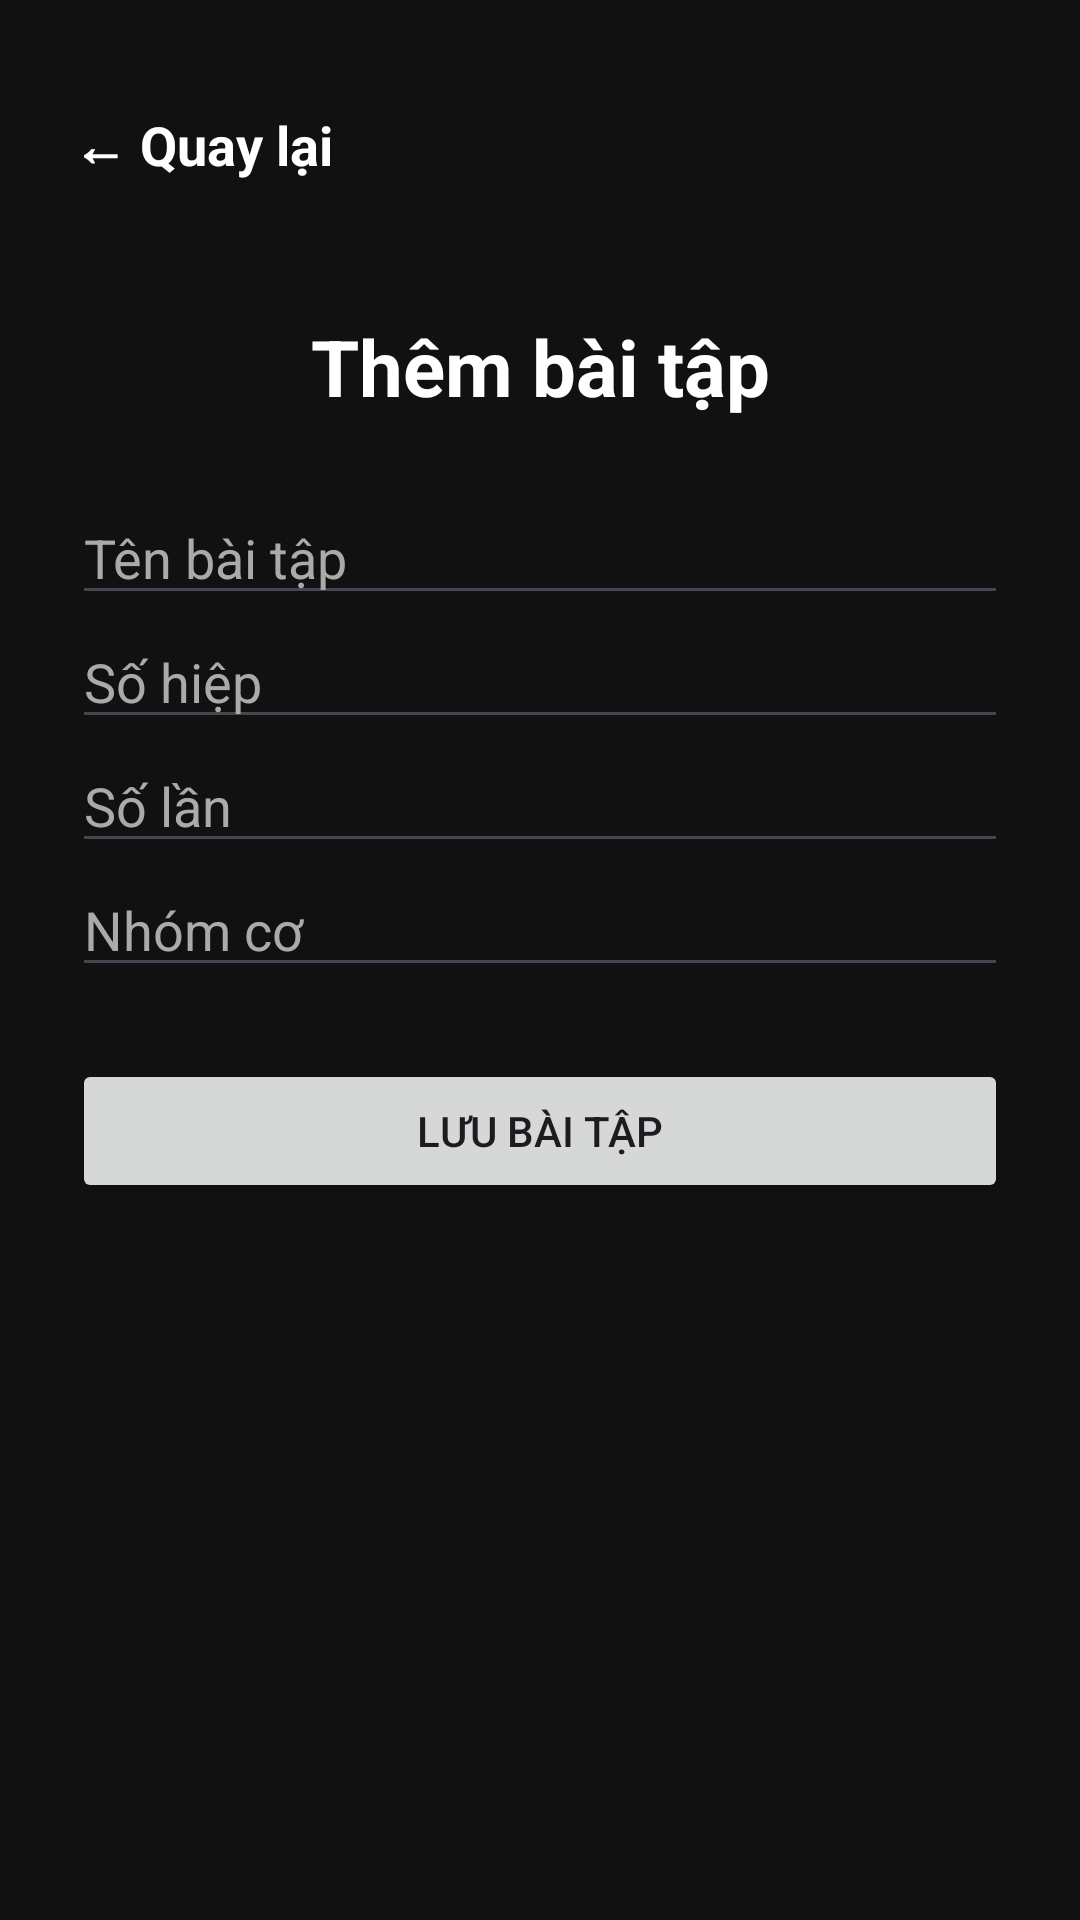

This screen was rendered from an Android layout file. Write that file and the resources it references.
<!-- AndroidManifest.xml: application theme Theme.FitBody -->
<!-- res/layout/activity_add_workout.xml -->
<?xml version="1.0" encoding="utf-8"?>
<ScrollView xmlns:android="http://schemas.android.com/apk/res/android"
    android:layout_width="match_parent"
    android:layout_height="match_parent"
    android:background="#111111">

    <LinearLayout
        android:layout_width="match_parent"
        android:layout_height="wrap_content"
        android:orientation="vertical"
        android:padding="24dp">

        <TextView
            android:id="@+id/btnBack"
            android:layout_width="wrap_content"
            android:layout_height="wrap_content"
            android:text="← Quay lại"
            android:textColor="#FFFFFF"
            android:textSize="18sp"
            android:textStyle="bold"
            android:padding="12dp"
            android:layout_marginStart="-12dp"
            android:layout_marginBottom="8dp"/>

        <TextView
            android:layout_width="match_parent"
            android:layout_height="wrap_content"
            android:text="Thêm bài tập"
            android:textColor="#FFFFFF"
            android:textSize="26sp"
            android:textStyle="bold"
            android:gravity="center"
            android:layout_marginTop="24dp"
            android:layout_marginBottom="24dp" />

        <EditText
            android:id="@+id/editWorkoutName"
            android:layout_width="match_parent"
            android:layout_height="wrap_content"
            android:hint="Tên bài tập"
            android:textColor="#FFFFFF"
            android:textColorHint="#AAAAAA" />

        <EditText
            android:id="@+id/editSets"
            android:layout_width="match_parent"
            android:layout_height="wrap_content"
            android:hint="Số hiệp"
            android:inputType="number"
            android:textColor="#FFFFFF"
            android:textColorHint="#AAAAAA" />

        <EditText
            android:id="@+id/editReps"
            android:layout_width="match_parent"
            android:layout_height="wrap_content"
            android:hint="Số lần"
            android:inputType="number"
            android:textColor="#FFFFFF"
            android:textColorHint="#AAAAAA" />

        <EditText
            android:id="@+id/editMuscleGroup"
            android:layout_width="match_parent"
            android:layout_height="wrap_content"
            android:hint="Nhóm cơ"
            android:textColor="#FFFFFF"
            android:textColorHint="#AAAAAA" />

        <Button
            android:id="@+id/btnSaveWorkout"
            android:layout_width="match_parent"
            android:layout_height="wrap_content"
            android:text="Lưu bài tập"
            android:layout_marginTop="24dp" />

    </LinearLayout>

</ScrollView>
<!-- resources referenced by this layout -->
<resources>
  <style name="Theme.FitBody" parent="Theme.Material3.DayNight.NoActionBar">
          <item name="colorPrimary">@color/primary</item>
          <item name="android:windowBackground">@color/app_background</item>
          <item name="android:statusBarColor">@color/app_background</item>
          <item name="android:navigationBarColor">@color/app_background</item>
  
          
          <item name="colorSurface">@color/card_background</item>
          <item name="colorOnSurface">@color/text_primary</item>
          <item name="colorOnSurfaceVariant">@color/text_secondary</item>
      </style>
  <color name="primary">#7C4DFF</color>
</resources>
